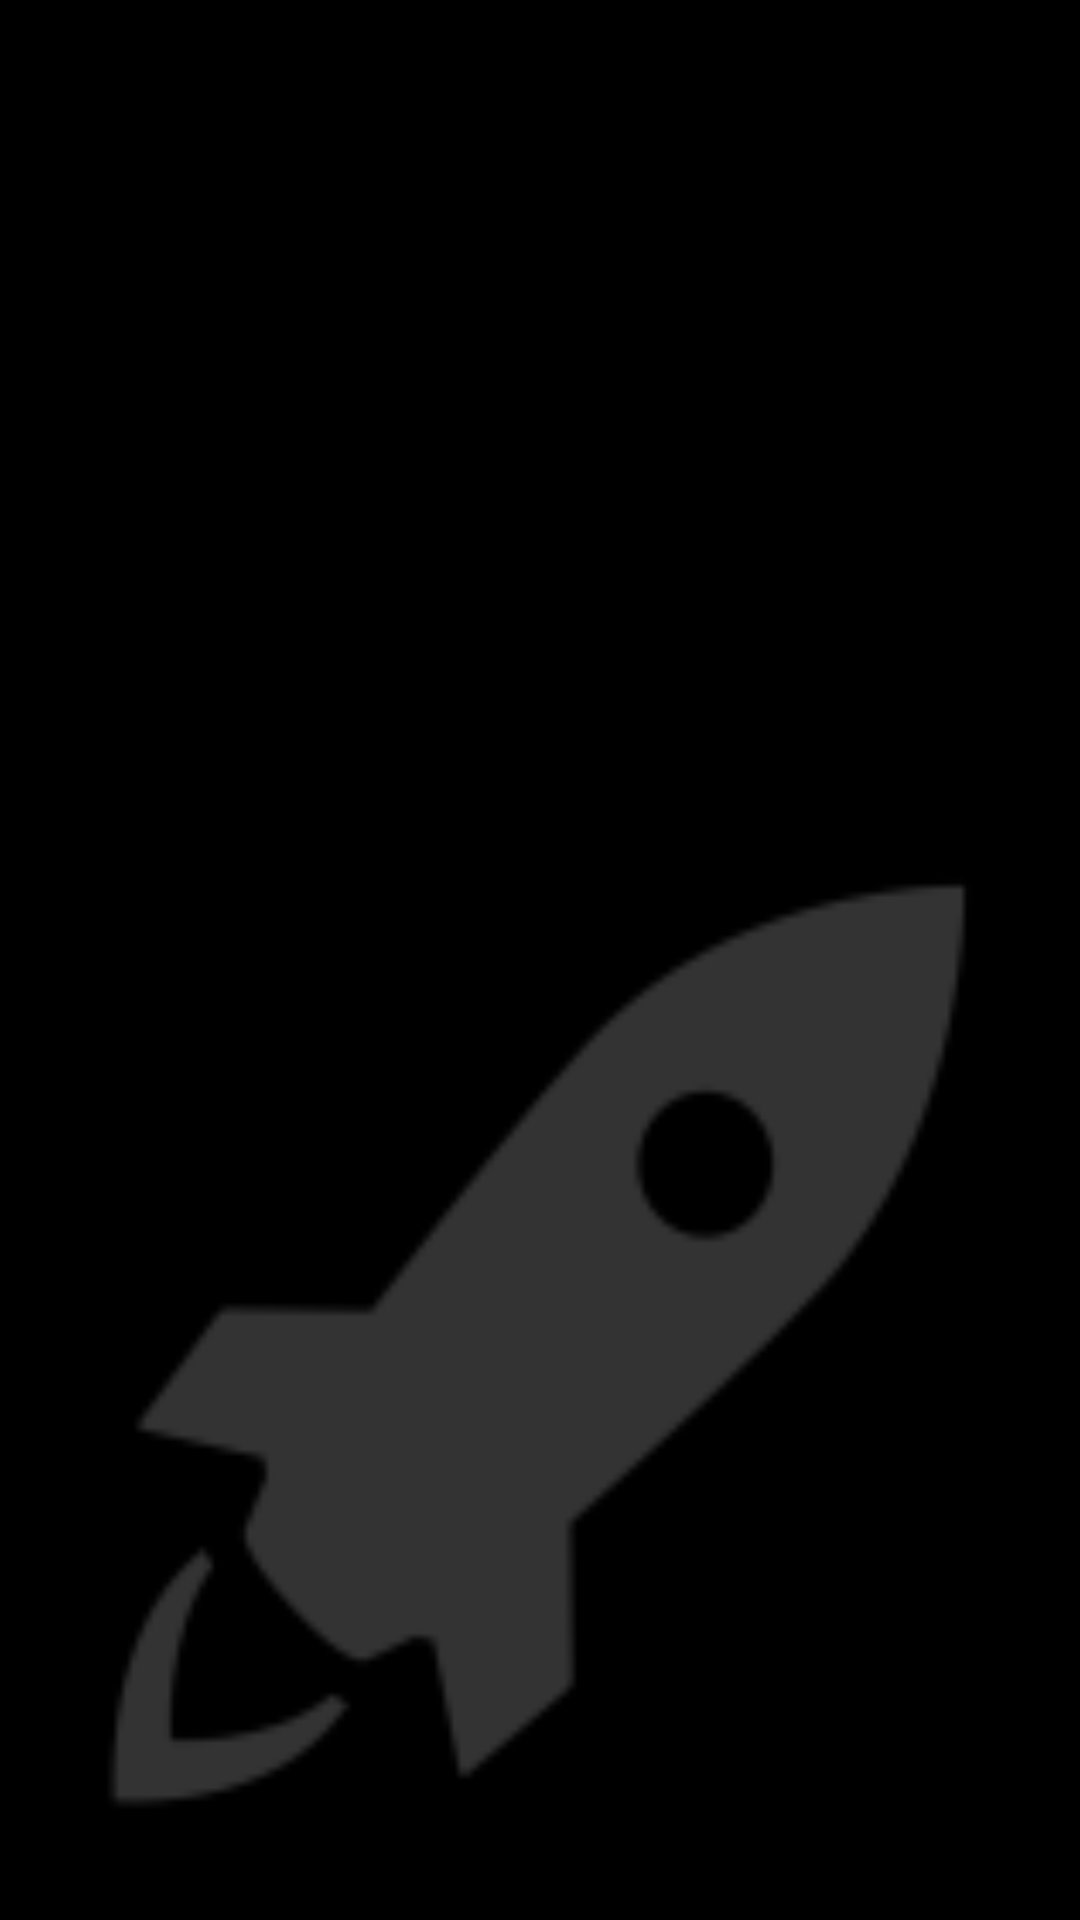

Layout XML and referenced resources for this Android screen:
<!-- AndroidManifest.xml: application theme AppTheme -->
<!-- res/layout/activity_splash_screen.xml -->
<RelativeLayout xmlns:android="http://schemas.android.com/apk/res/android"
    xmlns:tools="http://schemas.android.com/tools"
    android:layout_width="match_parent"
    android:layout_height="match_parent"
    android:paddingLeft="@dimen/activity_horizontal_margin"
    android:paddingRight="@dimen/activity_horizontal_margin"
    android:paddingTop="@dimen/activity_vertical_margin"
    android:paddingBottom="@dimen/activity_vertical_margin"
    tools:context=".SplashScreen">

    <ImageView
        android:layout_width="353dp"
        android:layout_height="353dp"
        android:id="@+id/imageView"
        android:layout_row="17"
        android:layout_column="14"
        android:background="@drawable/ic_launcher"
        android:layout_alignParentBottom="true"
        android:layout_centerHorizontal="true" />
</RelativeLayout>
<!-- resources referenced by this layout -->
<resources>
  <dimen name="activity_horizontal_margin">16dp</dimen>
  <dimen name="activity_vertical_margin">16dp</dimen>
  <!-- drawable ic_launcher: png bitmap (drawable-hdpi, 1278 bytes) -->
  <style name="AppTheme" parent="android:Theme.Holo">
  
          
          <item name="android:textColor">#FFFFFF</item>
          <item name="android:typeface">serif</item>
      </style>
</resources>
